Run: headless pygame with SDL's dummy video driver; simulated clock (each Clock.tick advances the game by its frame time, no real sleeping); random seed 0; keys injected as events and as key.get_pressed() state; mouse plan: one left click at the window centre at the start of phase 2, then a move to the lower-right quarter at the start of phase 3; restart key RETURN tapped at the start of phases 3 and 4.
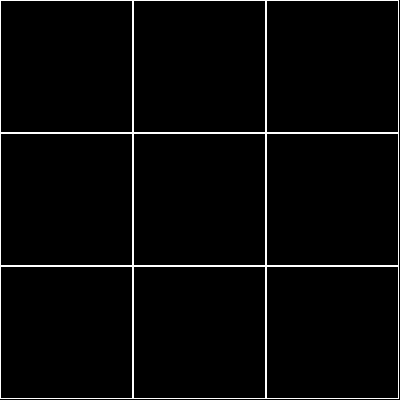
Frame 1 of 4 · flips 1–60 · no input
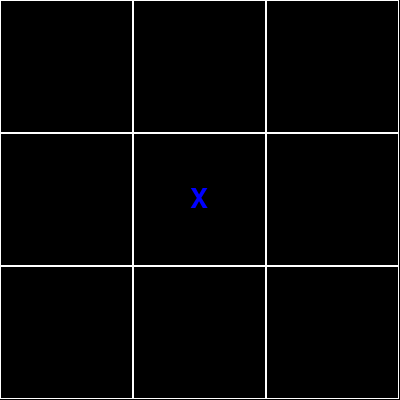
Frame 2 of 4 · flips 61–180 · clicked the window centre · tapped SPACE, RETURN · held RIGHT (→), D
Frame 3 of 4 · flips 181–300 · moved the mouse to the lower-right quarter · tapped RETURN · held DOWN (↓), S · screen unchanged from frame 2, image omitted
Frame 4 of 4 · flips 301–420 · tapped RETURN · held LEFT (←), A, UP (↑), W · screen unchanged from frame 3, image omitted

The pygame program that drew these frames:

import pygame

# Initialize Pygame
pygame.init()

# Set up the display
width, height = 400, 400
display = pygame.display.set_mode((width, height))
pygame.display.set_caption("Tic Tac Toe")

# Define colors
BLACK = (0, 0, 0)
WHITE = (255, 255, 255)
BLUE = (0, 0, 255)

# Set up the font
font = pygame.font.Font(None, 40)

# Set up the game variables
grid_size = 3
cell_size = width // grid_size
board = [[None] * grid_size for _ in range(grid_size)]
current_player = "X"
game_over = False
winner = None
total_moves = 0

# Function to check if a player has won
def check_winner():
    # Check rows
    for row in board:
        if all(cell == current_player for cell in row):
            return True

    # Check columns
    for col in range(grid_size):
        if all(row[col] == current_player for row in board):
            return True

    # Check diagonals
    if all(board[i][i] == current_player for i in range(grid_size)):
        return True
    if all(board[i][grid_size - 1 - i] == current_player for i in range(grid_size)):
        return True

    return False

# Function to check if it's a tie
def check_tie():
    return total_moves == grid_size ** 2

# Function to reset the game
def reset_game():
    global board, current_player, game_over, winner, total_moves
    board = [[None] * grid_size for _ in range(grid_size)]
    current_player = "X"
    game_over = False
    winner = None
    total_moves = 0

# Game loop
while True:
    for event in pygame.event.get():
        if event.type == pygame.QUIT:
            pygame.quit()
            exit()
        elif event.type == pygame.MOUSEBUTTONDOWN and not game_over:
            if pygame.mouse.get_pressed()[0]:
                mouse_pos = pygame.mouse.get_pos()
                cell_x = mouse_pos[0] // cell_size
                cell_y = mouse_pos[1] // cell_size
                if board[cell_y][cell_x] is None:
                    board[cell_y][cell_x] = current_player
                    total_moves += 1
                    if check_winner():
                        game_over = True
                        winner = current_player
                    elif check_tie():
                        game_over = True
                    else:
                        # Switch players
                        current_player = "O" if current_player == "X" else "X"

        elif event.type == pygame.KEYDOWN and game_over:
            if event.key == pygame.K_RETURN:
                reset_game()

    # Draw the board
    display.fill(BLACK)
    for row in range(grid_size):
        for col in range(grid_size):
            rect = pygame.Rect(col * cell_size, row * cell_size, cell_size, cell_size)
            pygame.draw.rect(display, WHITE, rect, 1)
            if board[row][col] is not None:
                text = font.render(board[row][col], True, BLUE)
                text_rect = text.get_rect(center=rect.center)
                display.blit(text, text_rect)

    if game_over:
        # Game over message
        if winner:
            winner_text = font.render(f"Player {winner} wins!", True, WHITE)
        else:
            winner_text = font.render("It's a tie!", True, WHITE)
        winner_rect = winner_text.get_rect(center=(width // 2, height // 2 - 20))
        display.blit(winner_text, winner_rect)

        # Restart message
        restart_text = font.render("Press Enter to restart", True, WHITE)
        restart_rect = restart_text.get_rect(center=(width // 2, height // 2 + 20))
        display.blit(restart_text, restart_rect)

    # Update the display
    pygame.display.flip()
